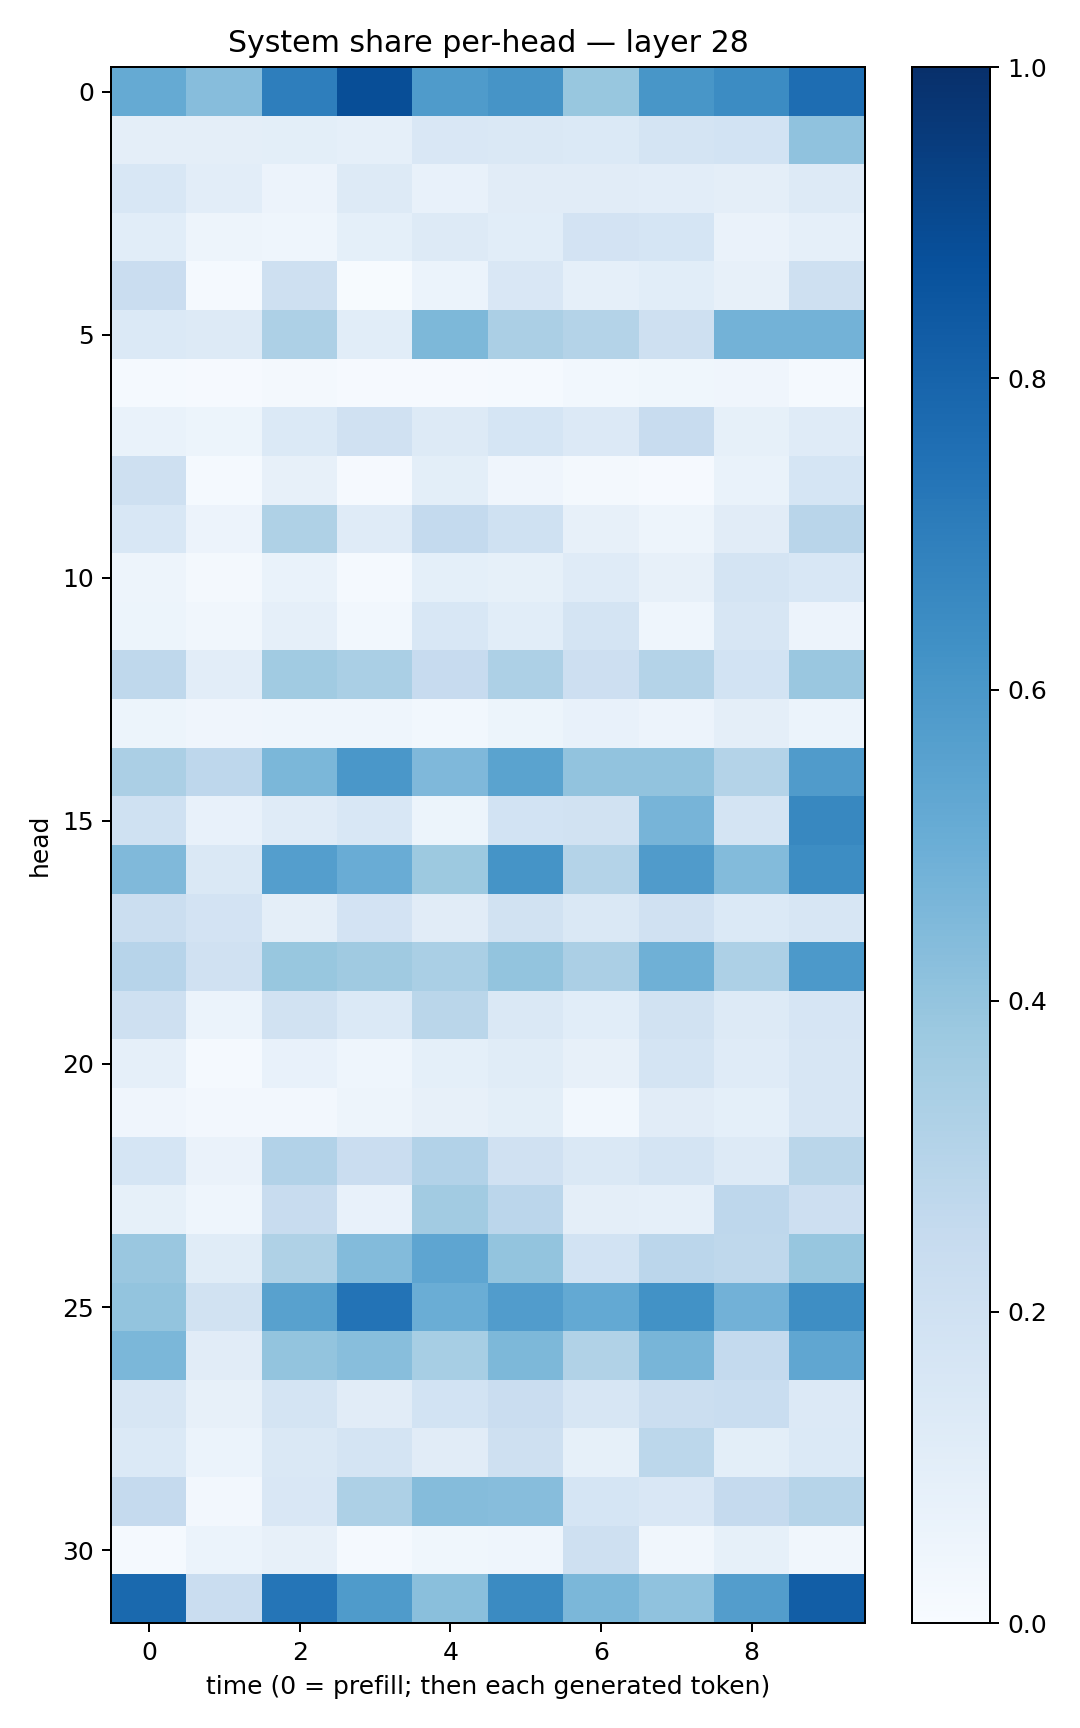

Data behind this chart, as committed beside it:
0.5167494, 0.43209404, 0.6976625, 0.88439006, 0.5844359, 0.61244136, 0.38883463, 0.605257, 0.6470668, 0.76525265
0.09623, 0.09466, 0.09988, 0.08771, 0.1521, 0.1409, 0.14, 0.1782, 0.1856, 0.4092
0.1534, 0.1026, 0.05565, 0.1304, 0.07205, 0.1125, 0.1126, 0.1038, 0.0943, 0.127
0.1089, 0.04896, 0.04516, 0.09325, 0.1264, 0.1088, 0.1808, 0.1699, 0.06412, 0.08736
0.2287, 0.01212, 0.2033, 0.007356, 0.05974, 0.1491, 0.08812, 0.1068, 0.07933, 0.2071
0.1399, 0.1292, 0.3251, 0.1086, 0.4546, 0.3342, 0.3076, 0.2062, 0.4804, 0.4768
0.01456, 0.008079, 0.01637, 0.01054, 0.01077, 0.01458, 0.02961, 0.03616, 0.041, 0.01331
0.06926, 0.05259, 0.1373, 0.1978, 0.1285, 0.1705, 0.1358, 0.237, 0.08206, 0.1181
0.2031, 0.01539, 0.08129, 0.01161, 0.09827, 0.04149, 0.01835, 0.01004, 0.06728, 0.1703
0.1524, 0.05493, 0.3241, 0.1202, 0.2549, 0.2001, 0.07924, 0.04897, 0.112, 0.2929
0.04726, 0.02028, 0.06687, 0.01537, 0.09012, 0.08346, 0.1183, 0.0792, 0.1738, 0.1549
0.05196, 0.03377, 0.08673, 0.02921, 0.1549, 0.1074, 0.172, 0.04577, 0.1622, 0.05677
0.2733, 0.1038, 0.3646, 0.3395, 0.2424, 0.3246, 0.2122, 0.305, 0.186, 0.3862
0.05279, 0.04028, 0.04636, 0.0459, 0.02862, 0.05148, 0.07663, 0.05721, 0.0955, 0.06161
0.3351, 0.2767, 0.4572, 0.5991, 0.4492, 0.5477, 0.4025, 0.4043, 0.3077, 0.5794
0.1992, 0.07459, 0.1203, 0.1533, 0.0541, 0.1855, 0.1948, 0.4705, 0.1794, 0.6604
0.4484, 0.1456, 0.5676, 0.5041, 0.3789, 0.6146, 0.3072, 0.5817, 0.4409, 0.6409
0.2265, 0.1826, 0.0973, 0.1826, 0.1123, 0.1889, 0.1448, 0.1966, 0.1393, 0.1616
0.2955, 0.1975, 0.3893, 0.3709, 0.3366, 0.4009, 0.3324, 0.49, 0.3281, 0.5912
0.206, 0.06204, 0.1945, 0.1391, 0.2859, 0.1425, 0.1057, 0.1917, 0.1299, 0.165
0.08936, 0.0144, 0.07125, 0.04429, 0.08991, 0.1145, 0.08051, 0.1754, 0.1194, 0.1628
0.03959, 0.02668, 0.0248, 0.04892, 0.0796, 0.0983, 0.03083, 0.1108, 0.09056, 0.1596
0.1709, 0.06448, 0.3087, 0.2266, 0.3104, 0.1963, 0.1418, 0.1796, 0.1285, 0.2861
0.0826, 0.04552, 0.2372, 0.07321, 0.3605, 0.2822, 0.09704, 0.08622, 0.2742, 0.2122
0.383, 0.1143, 0.323, 0.4398, 0.5356, 0.3993, 0.1869, 0.283, 0.2702, 0.3916
0.4004, 0.1883, 0.5549, 0.7398, 0.5008, 0.5745, 0.521, 0.6224, 0.4822, 0.6375
0.459, 0.113, 0.4023, 0.4283, 0.3441, 0.4564, 0.3154, 0.4686, 0.2545, 0.5332
0.1589, 0.08099, 0.1792, 0.1113, 0.1862, 0.2268, 0.1598, 0.2192, 0.2308, 0.1332
0.1403, 0.06026, 0.1425, 0.1787, 0.1111, 0.2051, 0.08217, 0.2802, 0.09857, 0.1388
0.251, 0.02576, 0.1493, 0.3267, 0.4354, 0.43, 0.1697, 0.1509, 0.2522, 0.2972
0.0151, 0.06043, 0.08125, 0.01555, 0.03666, 0.04513, 0.2045, 0.03359, 0.08571, 0.03484
0.7778, 0.2268, 0.7318, 0.5837, 0.4249, 0.6504, 0.4578, 0.4096, 0.5707, 0.8214
